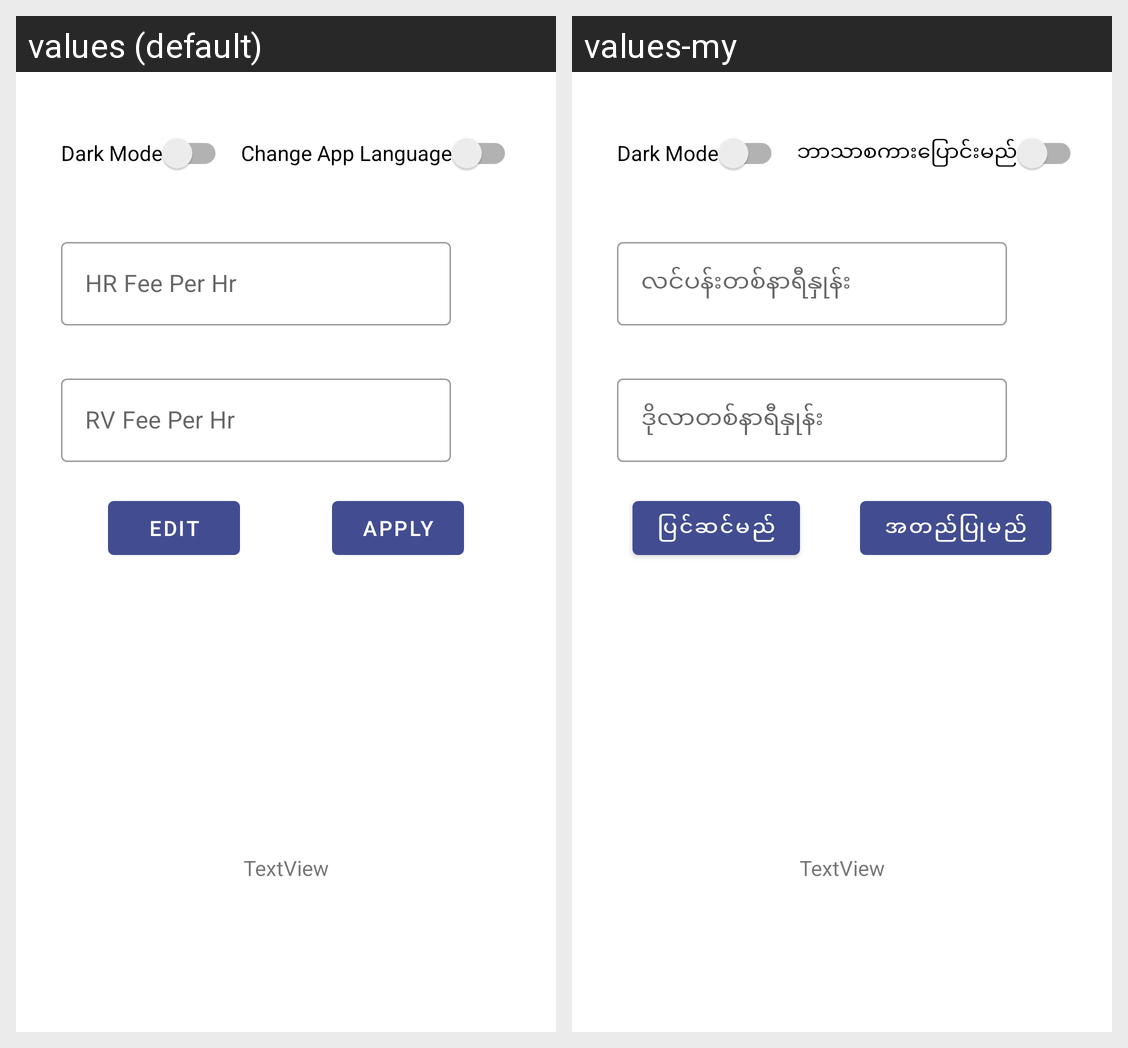

This grid shows one Android layout under two languages. Give, for every string resource on the screen, its name, the default text and each shown locale's text.
Android screen res/layout/fragment_setting.xml rendered under 2 locales, left to right: values (default), values-my. Device: Nexus 5 (rendered at 1080×1920; each locale shown at half size, 540×960, under a caption strip naming it); theme Theme.Traget.
Strings drawn on this screen, with the default value and each locale's value (text and hints the layout hard-codes, and strings that could not be matched under every locale, appear in the picture but are not listed):

chang_lang_hint
  values: Change App Language
  values-my: ဘာသာစကားပြောင်းမည်

hr_price_str
  values: HR Fee Per Hr
  values-my: လင်ပန်းတစ်နာရီနှုန်း

rv_price_str
  values: RV Fee Per Hr
  values-my: ဒိုလာတစ်နာရီနှုန်း

editBtn_str
  values: Edit
  values-my: ပြင်ဆင်မည်

applyBtn_str
  values: Apply
  values-my: အတည်ပြုမည်
